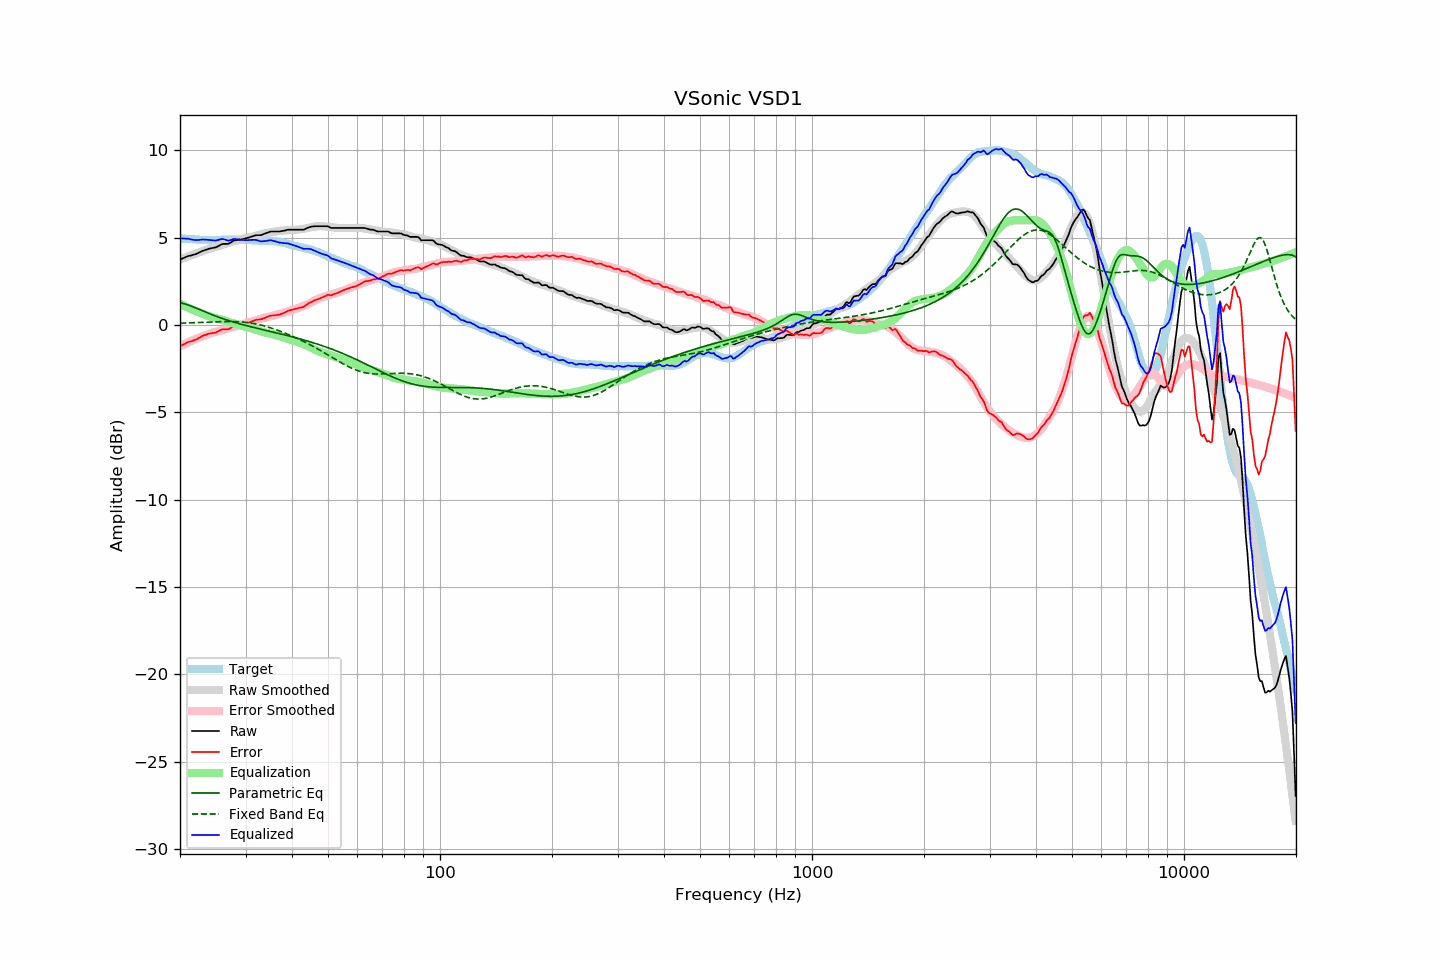

The table this chart was drawn from, first rows:
frequency, raw, error, smoothed, error_smoothed, equalization, parametric_eq, fixed_band_eq, equalized_raw, equalized_smoothed, target
20.00, 3.75, -1.22, 3.75, -1.22, 1.22, 1.28, 0.11, 4.97, 4.97, 4.97
20.20, 3.79, -1.17, 3.79, -1.17, 1.17, 1.26, 0.11, 4.96, 4.96, 4.96
20.40, 3.83, -1.12, 3.82, -1.13, 1.13, 1.24, 0.11, 4.95, 4.95, 4.95
20.61, 3.87, -1.08, 3.86, -1.08, 1.08, 1.21, 0.11, 4.95, 4.94, 4.95
20.81, 3.91, -1.02, 3.89, -1.04, 1.04, 1.18, 0.12, 4.95, 4.93, 4.92
21.02, 3.95, -0.98, 3.93, -0.99, 0.99, 1.15, 0.12, 4.94, 4.92, 4.92
21.23, 3.97, -0.95, 3.96, -0.95, 0.95, 1.12, 0.12, 4.92, 4.92, 4.91
21.44, 3.99, -0.94, 4.00, -0.91, 0.91, 1.08, 0.13, 4.90, 4.91, 4.92
21.66, 4.02, -0.90, 4.03, -0.87, 0.87, 1.05, 0.13, 4.89, 4.90, 4.91
21.87, 4.04, -0.86, 4.07, -0.83, 0.83, 1.01, 0.14, 4.87, 4.90, 4.90
22.09, 4.07, -0.82, 4.10, -0.79, 0.79, 0.97, 0.14, 4.86, 4.89, 4.89
22.31, 4.11, -0.78, 4.13, -0.76, 0.76, 0.94, 0.14, 4.86, 4.89, 4.89
22.54, 4.16, -0.72, 4.16, -0.72, 0.72, 0.90, 0.15, 4.88, 4.88, 4.88
22.76, 4.20, -0.68, 4.20, -0.68, 0.68, 0.86, 0.15, 4.88, 4.88, 4.88
22.99, 4.25, -0.62, 4.23, -0.65, 0.65, 0.82, 0.15, 4.90, 4.87, 4.87
23.22, 4.28, -0.58, 4.25, -0.62, 0.62, 0.78, 0.16, 4.89, 4.87, 4.86
23.45, 4.31, -0.56, 4.29, -0.58, 0.58, 0.74, 0.16, 4.89, 4.87, 4.87
23.69, 4.34, -0.52, 4.32, -0.55, 0.55, 0.70, 0.17, 4.88, 4.87, 4.86
23.92, 4.37, -0.49, 4.36, -0.51, 0.51, 0.67, 0.17, 4.88, 4.87, 4.86
24.16, 4.39, -0.48, 4.39, -0.48, 0.48, 0.63, 0.17, 4.86, 4.87, 4.87
24.40, 4.41, -0.47, 4.42, -0.45, 0.45, 0.59, 0.18, 4.85, 4.87, 4.88
24.65, 4.43, -0.45, 4.45, -0.42, 0.42, 0.56, 0.18, 4.85, 4.87, 4.88
24.89, 4.44, -0.44, 4.47, -0.40, 0.40, 0.52, 0.19, 4.84, 4.87, 4.88
25.14, 4.48, -0.40, 4.50, -0.38, 0.38, 0.49, 0.19, 4.85, 4.87, 4.87
25.39, 4.53, -0.35, 4.53, -0.35, 0.35, 0.45, 0.19, 4.88, 4.88, 4.87
25.65, 4.58, -0.30, 4.55, -0.33, 0.33, 0.42, 0.19, 4.90, 4.88, 4.87
25.91, 4.63, -0.26, 4.58, -0.30, 0.30, 0.39, 0.20, 4.93, 4.88, 4.88
26.16, 4.65, -0.24, 4.61, -0.27, 0.27, 0.36, 0.20, 4.92, 4.88, 4.89
26.43, 4.65, -0.24, 4.64, -0.24, 0.24, 0.32, 0.20, 4.89, 4.89, 4.89
26.69, 4.65, -0.24, 4.67, -0.21, 0.21, 0.29, 0.20, 4.86, 4.89, 4.89
26.96, 4.65, -0.24, 4.70, -0.18, 0.18, 0.26, 0.20, 4.83, 4.89, 4.89
27.23, 4.70, -0.19, 4.73, -0.16, 0.16, 0.23, 0.20, 4.85, 4.89, 4.89
27.50, 4.75, -0.14, 4.76, -0.13, 0.13, 0.21, 0.20, 4.88, 4.89, 4.89
27.77, 4.81, -0.09, 4.78, -0.11, 0.11, 0.18, 0.20, 4.91, 4.89, 4.89
28.05, 4.85, -0.05, 4.81, -0.08, 0.08, 0.15, 0.20, 4.93, 4.89, 4.89
28.33, 4.86, -0.02, 4.83, -0.06, 0.06, 0.12, 0.20, 4.92, 4.89, 4.88
28.62, 4.87, -0.01, 4.85, -0.04, 0.04, 0.10, 0.19, 4.91, 4.89, 4.88
28.90, 4.89, -0.00, 4.88, -0.01, 0.01, 0.07, 0.19, 4.90, 4.89, 4.89
29.19, 4.90, 0.01, 4.91, 0.02, -0.02, 0.05, 0.18, 4.88, 4.89, 4.89
29.48, 4.92, 0.03, 4.93, 0.05, -0.05, 0.02, 0.17, 4.87, 4.89, 4.89
29.78, 4.94, 0.05, 4.96, 0.08, -0.08, -0.00, 0.16, 4.86, 4.88, 4.89
30.08, 4.97, 0.07, 4.98, 0.11, -0.11, -0.03, 0.15, 4.86, 4.88, 4.89
30.38, 4.99, 0.11, 5.00, 0.13, -0.13, -0.05, 0.14, 4.86, 4.87, 4.88
30.68, 5.02, 0.15, 5.02, 0.15, -0.15, -0.07, 0.13, 4.87, 4.87, 4.87
30.99, 5.05, 0.18, 5.04, 0.17, -0.17, -0.10, 0.12, 4.87, 4.86, 4.87
31.30, 5.08, 0.22, 5.06, 0.20, -0.20, -0.12, 0.10, 4.88, 4.86, 4.86
31.61, 5.11, 0.25, 5.08, 0.23, -0.23, -0.14, 0.09, 4.88, 4.85, 4.85
31.93, 5.14, 0.29, 5.11, 0.26, -0.26, -0.17, 0.07, 4.88, 4.85, 4.84
32.24, 5.15, 0.31, 5.13, 0.29, -0.29, -0.19, 0.05, 4.86, 4.84, 4.84
32.57, 5.15, 0.32, 5.16, 0.32, -0.32, -0.21, 0.03, 4.83, 4.84, 4.83
32.89, 5.15, 0.32, 5.19, 0.35, -0.35, -0.23, 0.01, 4.80, 4.83, 4.83
33.22, 5.17, 0.34, 5.21, 0.38, -0.38, -0.25, -0.02, 4.79, 4.83, 4.82
33.55, 5.21, 0.39, 5.23, 0.41, -0.41, -0.28, -0.04, 4.80, 4.83, 4.82
33.89, 5.24, 0.41, 5.25, 0.43, -0.43, -0.30, -0.07, 4.81, 4.82, 4.83
34.23, 5.28, 0.46, 5.27, 0.45, -0.45, -0.32, -0.09, 4.83, 4.82, 4.82
34.57, 5.31, 0.49, 5.29, 0.47, -0.47, -0.34, -0.12, 4.84, 4.82, 4.81
34.92, 5.35, 0.54, 5.30, 0.49, -0.49, -0.36, -0.15, 4.86, 4.81, 4.81
35.27, 5.36, 0.54, 5.32, 0.51, -0.51, -0.39, -0.18, 4.85, 4.81, 4.82
35.62, 5.36, 0.55, 5.33, 0.53, -0.53, -0.41, -0.21, 4.82, 4.80, 4.80
35.97, 5.36, 0.56, 5.35, 0.56, -0.56, -0.43, -0.24, 4.80, 4.79, 4.80
... 635 more rows
